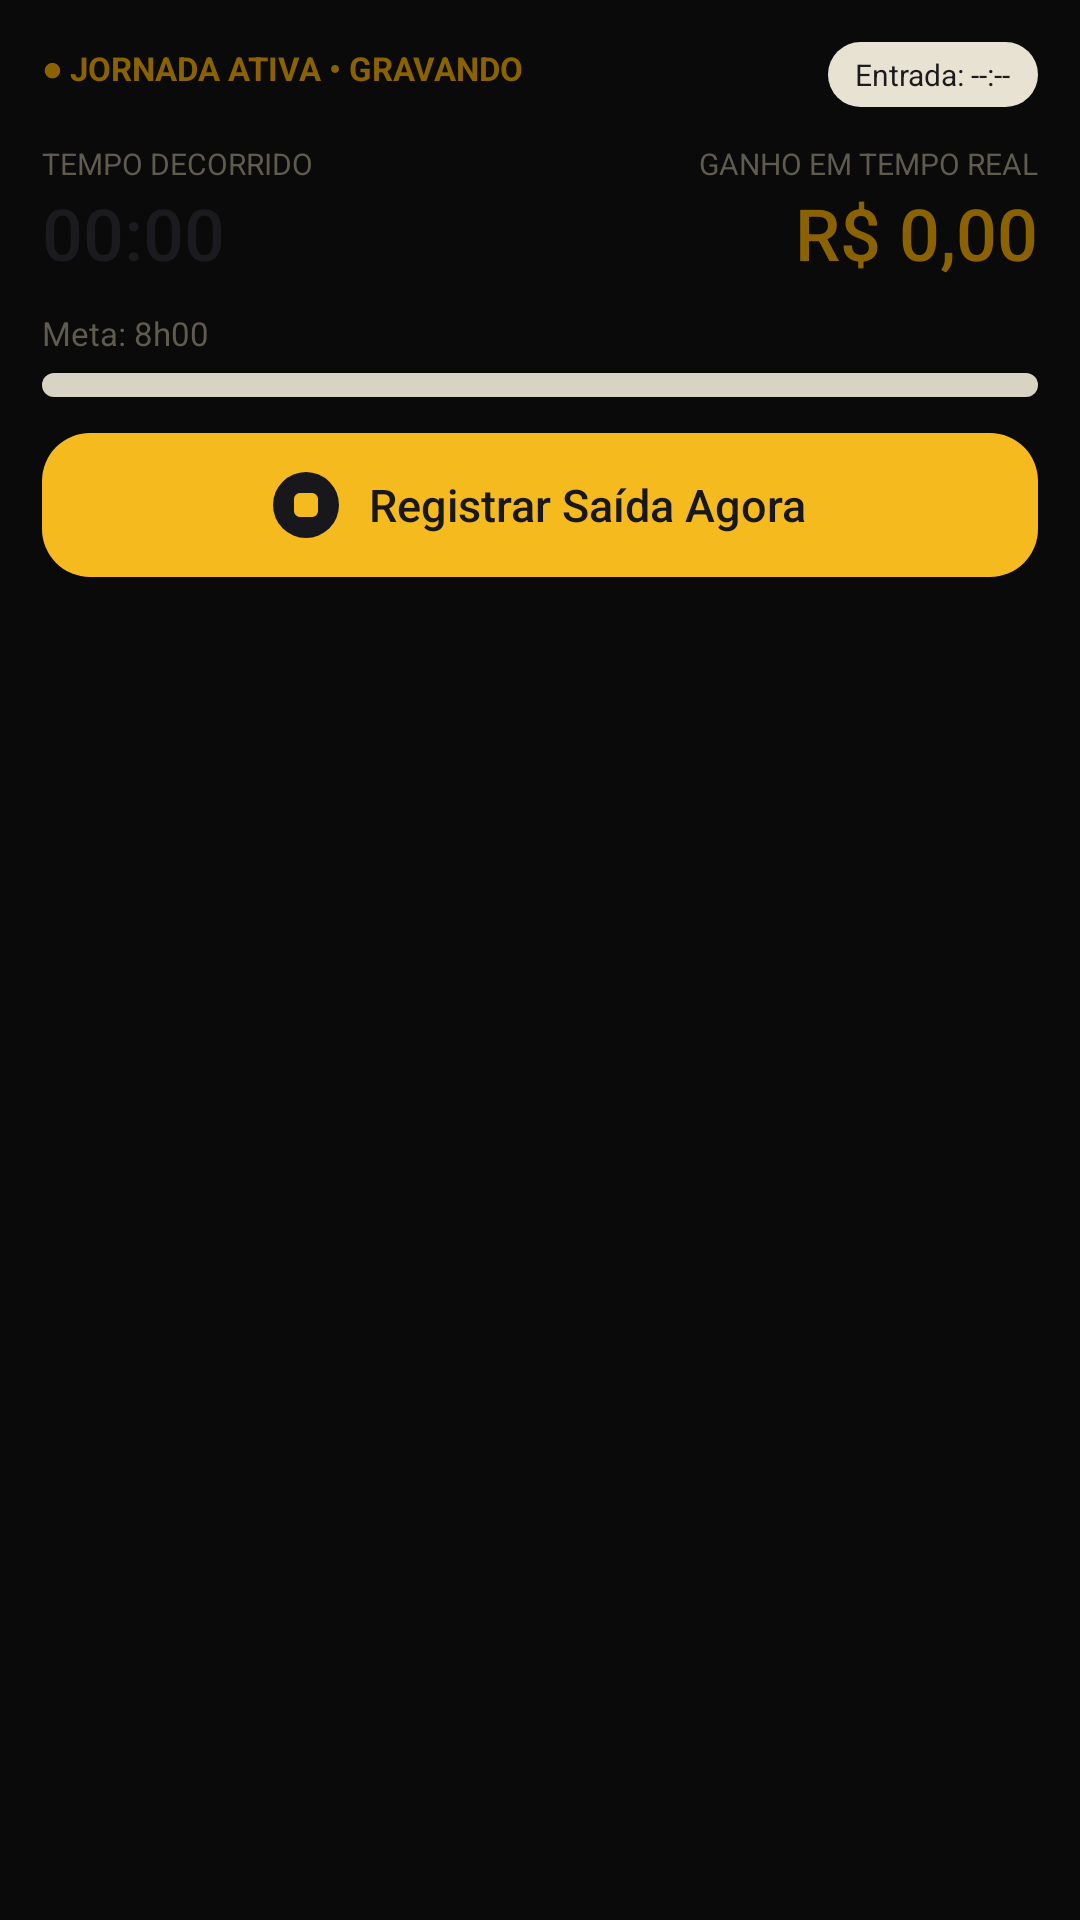

Here is an Android app screen rendered from its layout file. Give the layout XML and the strings, colors and styles it references.
<!-- AndroidManifest.xml: application theme Theme.PontoPJ -->
<!-- res/layout/notification_big.xml -->
<?xml version="1.0" encoding="utf-8"?>
<LinearLayout xmlns:android="http://schemas.android.com/apk/res/android"
    android:layout_width="match_parent"
    android:layout_height="wrap_content"
    android:orientation="vertical"
    android:padding="14dp">

    <RelativeLayout
        android:layout_width="match_parent"
        android:layout_height="wrap_content">

        <TextView
            android:id="@+id/notif_status"
            android:layout_width="match_parent"
            android:layout_height="wrap_content"
            android:layout_alignParentStart="true"
            android:layout_centerVertical="true"
            android:layout_marginEnd="8dp"
            android:layout_toStartOf="@+id/notif_entry"
            android:autoSizeMaxTextSize="11sp"
            android:autoSizeMinTextSize="8sp"
            android:autoSizeStepGranularity="0.5sp"
            android:autoSizeTextType="uniform"
            android:maxLines="1"
            android:text="● JORNADA ATIVA • GRAVANDO"
            android:textColor="@color/notif_status"
            android:textStyle="bold" />

        <TextView
            android:id="@+id/notif_entry"
            android:layout_width="wrap_content"
            android:layout_height="wrap_content"
            android:layout_alignParentEnd="true"
            android:background="@drawable/notif_pill"
            android:maxLines="1"
            android:paddingStart="9dp"
            android:paddingTop="4dp"
            android:paddingEnd="9dp"
            android:paddingBottom="4dp"
            android:text="Entrada: --:--"
            android:textColor="@color/notif_text"
            android:textSize="10sp" />
    </RelativeLayout>

    <RelativeLayout
        android:id="@+id/notif_main_row"
        android:layout_width="match_parent"
        android:layout_height="wrap_content"
        android:layout_marginTop="12dp">

        <LinearLayout
            android:id="@+id/notif_time_col"
            android:layout_width="wrap_content"
            android:layout_height="wrap_content"
            android:layout_alignParentStart="true"
            android:orientation="vertical">

            <TextView
                android:layout_width="wrap_content"
                android:layout_height="wrap_content"
                android:text="TEMPO DECORRIDO"
                android:textColor="@color/notif_muted"
                android:textSize="10sp" />

            <Chronometer
                android:id="@+id/notif_chrono"
                android:layout_width="wrap_content"
                android:layout_height="wrap_content"
                android:fontFamily="sans-serif-medium"
                android:textColor="@color/notif_text"
                android:textSize="24sp" />
        </LinearLayout>

        <LinearLayout
            android:id="@+id/notif_earn_col"
            android:layout_width="wrap_content"
            android:layout_height="wrap_content"
            android:layout_alignParentEnd="true"
            android:gravity="end"
            android:orientation="vertical">

            <TextView
                android:layout_width="wrap_content"
                android:layout_height="wrap_content"
                android:text="GANHO EM TEMPO REAL"
                android:textColor="@color/notif_muted"
                android:textSize="10sp" />

            <TextView
                android:id="@+id/notif_earnings"
                android:layout_width="wrap_content"
                android:layout_height="wrap_content"
                android:fontFamily="sans-serif-medium"
                android:text="R$ 0,00"
                android:textColor="@color/notif_earnings"
                android:textSize="24sp" />
        </LinearLayout>
    </RelativeLayout>

    <RelativeLayout
        android:id="@+id/notif_goal_block"
        android:layout_width="match_parent"
        android:layout_height="wrap_content"
        android:layout_marginTop="10dp">

        <TextView
            android:id="@+id/notif_goal"
            android:layout_width="wrap_content"
            android:layout_height="wrap_content"
            android:layout_alignParentStart="true"
            android:text="Meta: 8h00"
            android:textColor="@color/notif_muted"
            android:textSize="11sp" />

        <TextView
            android:id="@+id/notif_goal_status"
            android:layout_width="wrap_content"
            android:layout_height="wrap_content"
            android:layout_alignParentEnd="true"
            android:textColor="@color/notif_earnings"
            android:textSize="11sp" />
    </RelativeLayout>

    <ProgressBar
        android:id="@+id/notif_progress"
        style="?android:attr/progressBarStyleHorizontal"
        android:layout_width="match_parent"
        android:layout_height="8dp"
        android:layout_marginTop="6dp"
        android:max="100"
        android:progressDrawable="@drawable/notif_progress" />

    <LinearLayout
        android:id="@+id/notif_btn"
        android:layout_width="match_parent"
        android:layout_height="48dp"
        android:layout_marginTop="12dp"
        android:background="@drawable/notif_button"
        android:gravity="center"
        android:orientation="horizontal">

        <ImageView
            android:layout_width="22dp"
            android:layout_height="22dp"
            android:src="@drawable/notif_stop_dot" />

        <TextView
            android:layout_width="wrap_content"
            android:layout_height="wrap_content"
            android:layout_marginStart="10dp"
            android:fontFamily="sans-serif-medium"
            android:text="Registrar Saída Agora"
            android:textColor="#17171C"
            android:textSize="15sp" />
    </LinearLayout>
</LinearLayout>
<!-- resources referenced by this layout -->
<resources>
  <color name="notif_earnings">#8A6200</color>
  <color name="notif_muted">#5F5B4E</color>
  <color name="notif_status">#8A6200</color>
  <color name="notif_text">#1B1B1F</color>
  <!-- drawable notif_button (drawable) -->
  <?xml version="1.0" encoding="utf-8"?>
  <shape xmlns:android="http://schemas.android.com/apk/res/android" android:shape="rectangle">
      <solid android:color="#F5BA1E" />
      <corners android:radius="16dp" />
  </shape>
  <!-- drawable notif_pill (drawable) -->
  <?xml version="1.0" encoding="utf-8"?>
  <shape xmlns:android="http://schemas.android.com/apk/res/android" android:shape="rectangle">
      <solid android:color="@color/notif_pill" />
      <corners android:radius="20dp" />
  </shape>
  <!-- drawable notif_progress (drawable) -->
  <?xml version="1.0" encoding="utf-8"?>
  <layer-list xmlns:android="http://schemas.android.com/apk/res/android">
      <item android:id="@android:id/background">
          <shape android:shape="rectangle">
              <solid android:color="@color/notif_track" />
              <corners android:radius="4dp" />
          </shape>
      </item>
      <item android:id="@android:id/progress">
          <clip>
              <shape android:shape="rectangle">
                  <solid android:color="#F5BA1E" />
                  <corners android:radius="4dp" />
              </shape>
          </clip>
      </item>
  </layer-list>
  <!-- drawable notif_stop_dot (drawable) -->
  <?xml version="1.0" encoding="utf-8"?>
  <layer-list xmlns:android="http://schemas.android.com/apk/res/android">
      <item>
          <shape android:shape="oval">
              <solid android:color="#17171C" />
              <size android:width="22dp" android:height="22dp" />
          </shape>
      </item>
      <item
          android:bottom="7dp"
          android:left="7dp"
          android:right="7dp"
          android:top="7dp">
          <shape android:shape="rectangle">
              <solid android:color="#F5BA1E" />
              <corners android:radius="2dp" />
          </shape>
      </item>
  </layer-list>
  <style name="Theme.PontoPJ" parent="android:Theme.Material.NoActionBar">
          <item name="android:windowBackground">@color/black</item>
          <item name="android:statusBarColor">@android:color/transparent</item>
          <item name="android:navigationBarColor">@android:color/transparent</item>
      </style>
  <color name="notif_pill">#E7E2D2</color>
  <color name="notif_track">#D8D3C3</color>
  <color name="black">#FF0A0A0A</color>
</resources>
